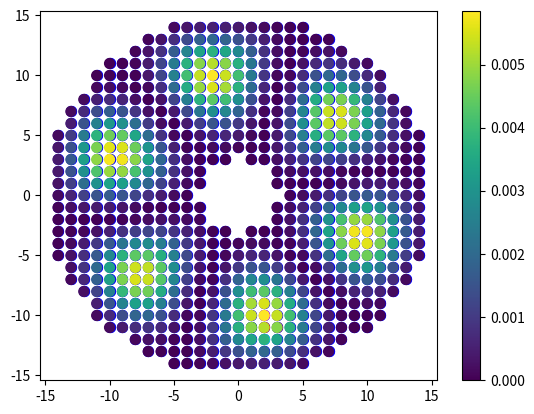

This chart was generated by the following Python code:
#!/usr/bin/env python3
# -*- coding: utf-8 -*-
"""
Created on Fri Feb 14 10:24:49 2020

"""

# Majorana Modes in two dimensional proximatized semiconductor/superconductor heterostrucutre 
import matplotlib.pyplot as plt
import numpy as np
import scipy.linalg as scl
# Values of parameters 
Nx=4# Nx = Number of lattice points along x-axis
Ny=4# Ny=Number of lattice points along y-axis
N=Nx*Ny # N=Nx*Ny, total number of lattice sites
ax=500 # lattice constant along x-axis,define later(in 10e-10meter)
ay=500 # lattice constant, alog y-axix,define latter(in 10e-10 meter)
Lx=50e-9 # Length of lattice along x-axis (in meter)
Ly=50e-9 # Length lattiice along y-axis( in meter)
m=9.1e-31 #mass of electron in Kg
hbar= 6.05e-19 # h/2*pi  in eV-s
import numpy as np
import matplotlib.pyplot as plt
R=15
r=3
ax=1
ay=1
Nx=int(2*R/ax+1)
Ny=int(2*R/ay+1)
coor_arr_x=[]
coor_arr_y=[]
xmin=-R
ymin=-R
for j in range(Ny):
    for i in range (Nx):
        x=xmin+i*ax
        y=ymin+j*ay
        rij=np.sqrt(x**2+y**2)
        if rij<R and rij>r:
            coor_arr_x.append(x)
            coor_arr_y.append(y)
        
coor_arr=np.zeros((len(coor_arr_x),2))
coor_arr[:,0]=np.array(coor_arr_x)
coor_arr[:,1]=np.array(coor_arr_y)
plt.scatter(coor_arr[:,0],coor_arr[:,1],c='blue', s=50)
plt.show()
def neig_arr(coor_arr,ax,ay):
        tol = 10e-8
        N=coor_arr.shape[0]
        neig_arr=-1*np.ones((N,4),dtype="int")
        for n in range(N):
            for m in range(N):
                xn=coor_arr[n,0]
                yn=coor_arr[n,1]
                xm=coor_arr[m,0]
                ym=coor_arr[m,1]
                if abs((xn-xm)-ax)<tol and abs(yn-ym)<tol:
                    neig_arr[n,0]=m
                if abs((xn-xm)+ax)<tol and abs(yn-ym)<tol: 
                    neig_arr[n,2]=m
                if abs((yn-ym)-ay)<tol and abs(xn-xm)<tol:
                    neig_arr[n,3]=m
                if abs((yn-ym)+ay)<tol and abs(xn-xm)<tol:
                    neig_arr[n,1]=m
        return neig_arr
# Lattice plot with earest neighbours
neig = neig_arr(coor_arr, ax, ay)
idx = 55 # index variable
_xpoints=coor_arr[:,0] # lattice points along x-axis
_ypoints=coor_arr[:,1] # lattice points along 
plt.scatter(_xpoints,_ypoints,color = 'blue', s=50)
plt.scatter(coor_arr[idx,0],coor_arr[idx,1],c = 'red',s=50)
plt.scatter(coor_arr[neig[idx,0],0],coor_arr[neig[idx,0],1],c = 'green',s=50)
plt.scatter(coor_arr[neig[idx,1],0],coor_arr[neig[idx,1],1],c = 'magenta',s=50)
plt.scatter(coor_arr[neig[idx,2],0],coor_arr[neig[idx,2],1],c = 'purple',s=50)
plt.scatter(coor_arr[neig[idx,3],0],coor_arr[neig[idx,3],1],c = 'cyan',s=50)
print (coor_arr[-1])
print (neig[8,0])
plt.show()
# Discritization of Operators (kx,k**2x, ky, k**2y)
# Discritization of Kx
def kx(coor_arr,ax,ay):
    N=coor_arr.shape[0]
    kx=np.zeros((N,N),dtype="complex")
    for i in range(N):
        for j in range(N):
            if neig[j,0]==i:
                kx[j,i] = -1j/2*ax    # j in the right side is the imaginary uite
            if neig[j,2]==i:
                kx[j,i] = j/2*ax
        return kx

# Discritization of Ky
def ky(coor_arr,ax,ay):
    N=coor_arr.shape[0]
    ky=np.zeros((N,N),dtype="complex")
    for i in range(N):
        for j in range(N):
            if neig[j,0]==i:
                kx[j,i] = -1j/2*ay    # j in the right side is the imaginary uite
            if neig[j,2]==i:
                kx[j,i] = 1j/2*ay
        return ky
                   
# Discritization of Kx^2
def kx_2(coor_arr, ax,ay):
    N=coor_arr.shape[0]
    kx_2=np.zeros((N,N),dtype="complex")
    for i in range(N):
        for j in range(N):
            if neig[j,0]==i:
                kx_2[j,i] = -1/ax**2
            if neig[j,2]==i:
                kx_2[j,i] = -1/ax**2
            if i==j:
                kx_2[j,i] = 2/ax**2
    return kx_2
B=kx_2(coor_arr, ax,ay)
print("B:",B)
#Discritization of Ky^2
def ky_2(coor_arr,ax,ay):
    N=coor_arr.shape[0]
    ky_2=np.zeros((N,N),dtype="complex")
    for i in range(N):
        for j in range(N):
            if neig[j,1]==i:
                ky_2[j,i] =- 1/ay**2
            if neig[j,3]==i:
                ky_2[j,i] = -1/ay**2
            if i==j:
                ky_2[j,i] = 2/ay**2
    return ky_2
# Define Hamilton 
def Ham_gen(coor_arr, ax, ay):
    H=np.ones((N,N),dtype='complex')
    H=1.*(hbar)**2/(2**m)*(kx_2(coor_arr,ax,ay) + ky_2(coor_arr, ax,ay))
    return(H)
Ham = Ham_gen(coor_arr,ax,ay)
print (Ham)
# Find eigenvalues and eigenvectors
E,phi=np.linalg.eigh(Ham)
#print(E)
n = 6
phi_0= np.square(np.absolute(phi[:,n]))
plt.scatter(coor_arr[:,0], coor_arr[:,1], c =phi_0 , s=50)
plt.colorbar()
plt.show()